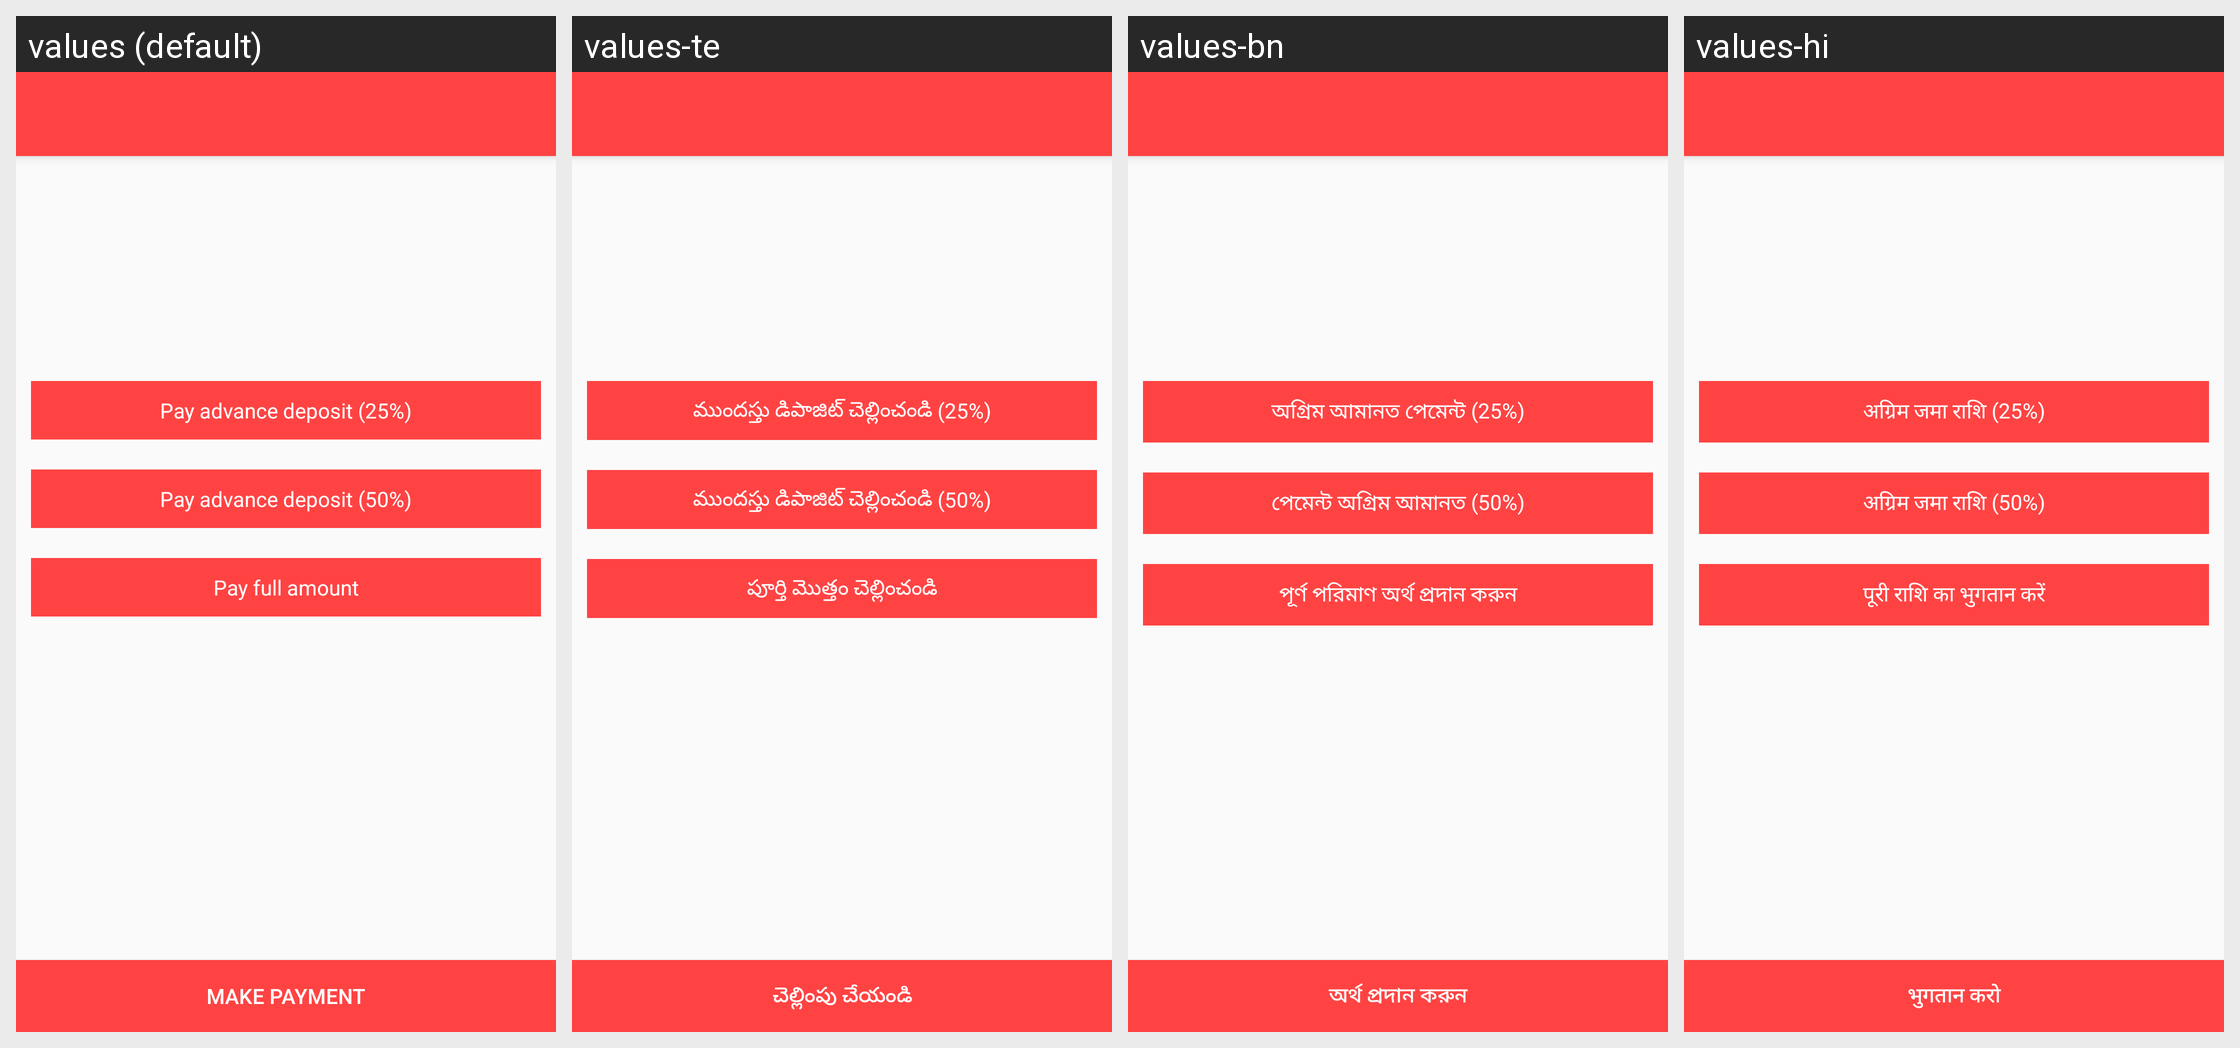

For this localized Android screen grid, give each drawn string resource with its value in every locale shown.
Android screen res/layout/activity_final_price.xml rendered under 4 locales, left to right: values (default), values-te, values-bn, values-hi. Device: Nexus 5 (rendered at 1080×1920; each locale shown at half size, 540×960, under a caption strip naming it); theme MyMaterialTheme.
Other locales in the repository, not shown: values-gu, values-kn, values-ml, values-pa, values-ta.
Strings drawn on this screen, with the default value and each locale's value (text and hints the layout hard-codes, and strings that could not be matched under every locale, appear in the picture but are not listed):

advance_25
  values: Pay advance deposit (25%)
  values-te: ముందస్తు డిపాజిట్ చెల్లించండి (25%)
  values-bn: অগ্রিম আমানত পেমেন্ট (25%)
  values-hi: अग्रिम जमा राशि (25%)

advance_50
  values: Pay advance deposit (50%)
  values-te: ముందస్తు డిపాజిట్ చెల్లించండి (50%)
  values-bn: পেমেন্ট অগ্রিম আমানত (50%)
  values-hi: अग्रिम जमा राशि (50%)

full_pay
  values: Pay full amount
  values-te: పూర్తి మొత్తం చెల్లించండి
  values-bn: পূর্ণ পরিমাণ অর্থ প্রদান করুন
  values-hi: पूरी राशि का भुगतान करें

make_payment
  values: Make Payment
  values-te: చెల్లింపు చేయండి
  values-bn: অর্থ প্রদান করুন
  values-hi: भुगतान करो
